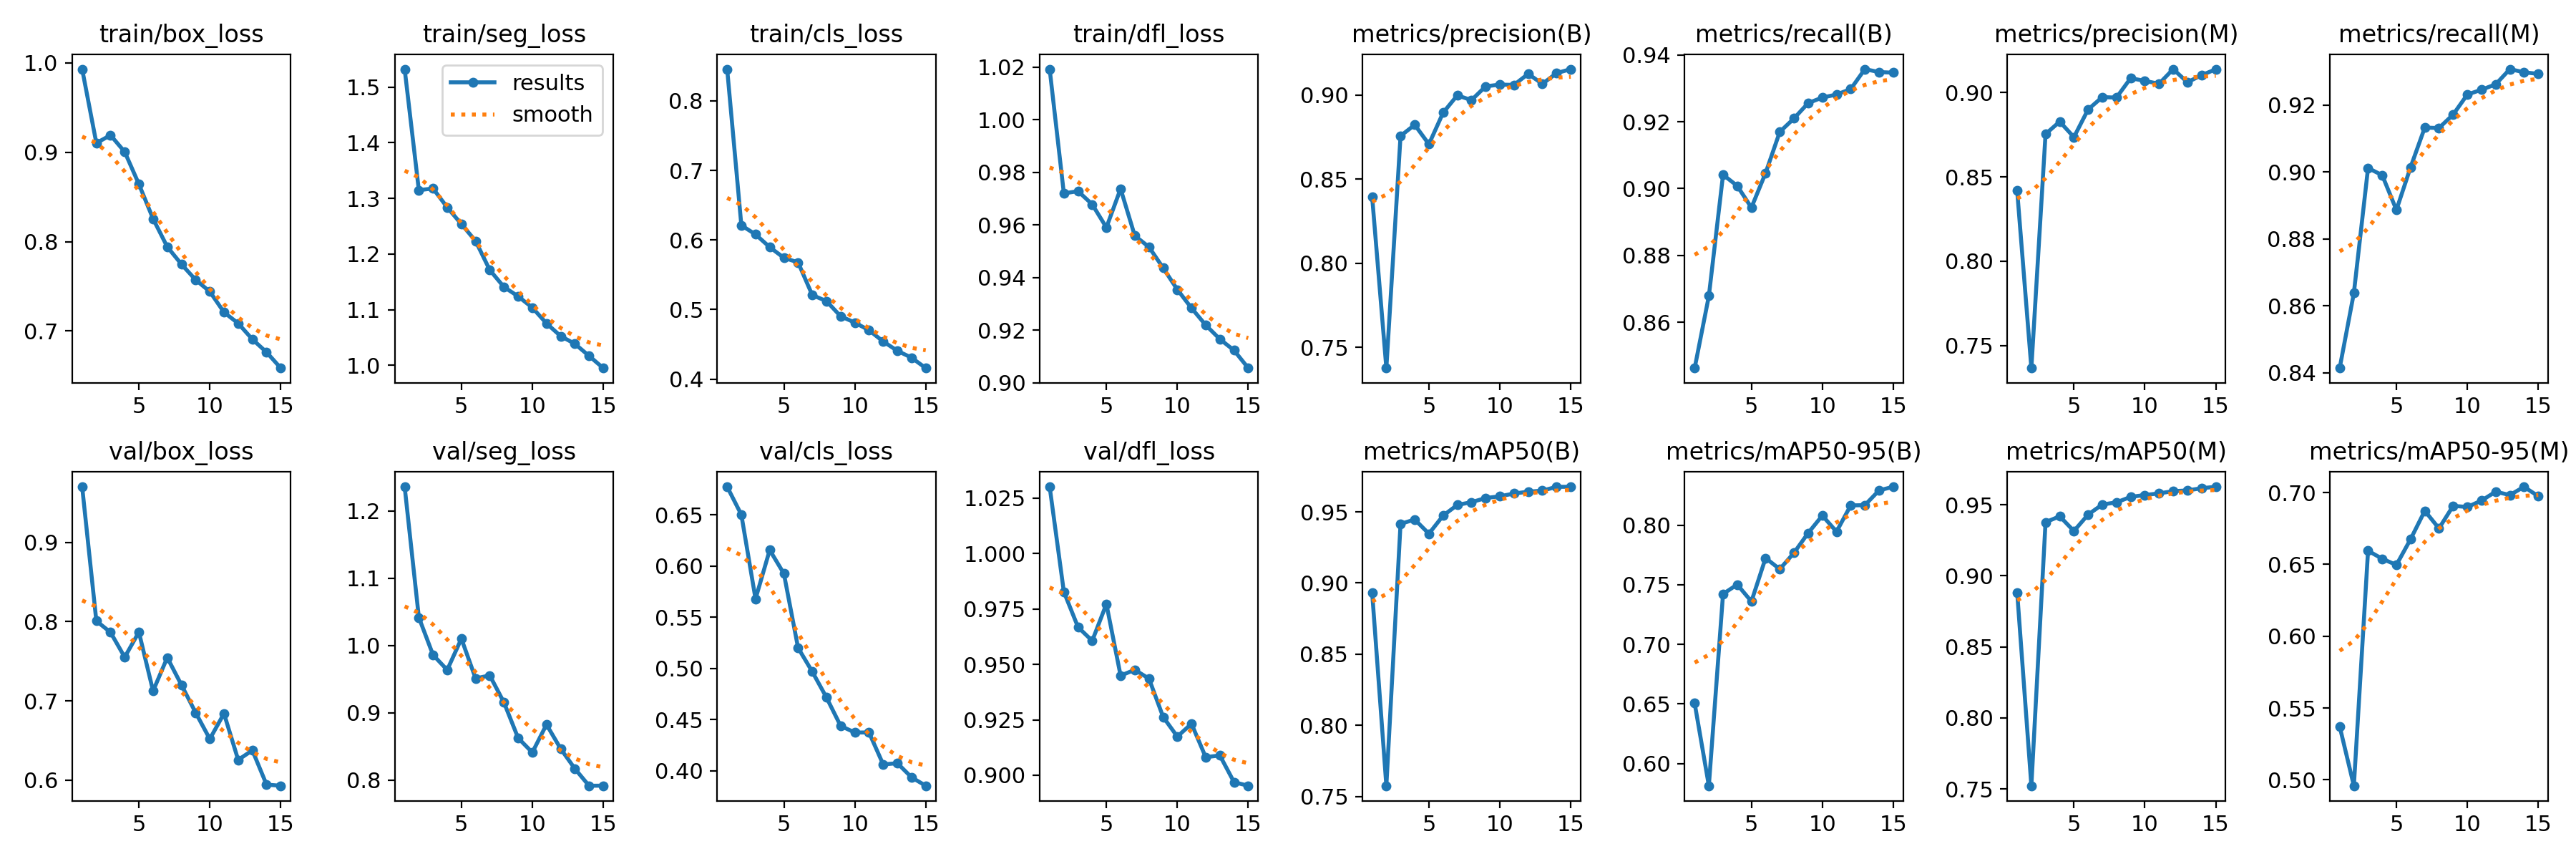

Data behind this chart, as committed beside it:
epoch, train/box_loss, train/seg_loss, train/cls_loss, train/dfl_loss, metrics/precision(B), metrics/recall(B), metrics/mAP50(B), metrics/mAP50-95(B), metrics/precision(M), metrics/recall(M), metrics/mAP50(M), metrics/mAP50-95(M), val/box_loss, val/seg_loss, val/cls_loss, val/dfl_loss, lr/pg0, lr/pg1, lr/pg2
1, 0.993, 1.532, 0.8457, 1.019, 0.8392, 0.8463, 0.8931, 0.6505, 0.8417, 0.8415, 0.8883, 0.5372, 0.9703, 1.236, 0.6776, 1.03, 0.0006629, 0.0006629, 0.0006629
2, 0.9103, 1.315, 0.6211, 0.972, 0.7378, 0.8678, 0.7575, 0.5813, 0.7366, 0.8639, 0.7522, 0.4959, 0.8009, 1.042, 0.6503, 0.9827, 0.001242, 0.001242, 0.001242
3, 0.9191, 1.318, 0.608, 0.9729, 0.8756, 0.9042, 0.9416, 0.7423, 0.8754, 0.9012, 0.9377, 0.6595, 0.7864, 0.9858, 0.568, 0.9668, 0.001733, 0.001733, 0.001733
4, 0.9004, 1.284, 0.5897, 0.9678, 0.8822, 0.9008, 0.9446, 0.7502, 0.8828, 0.8991, 0.9419, 0.6539, 0.7551, 0.9635, 0.6158, 0.9606, 0.001604, 0.001604, 0.001604
5, 0.8643, 1.254, 0.5744, 0.959, 0.8707, 0.8943, 0.9347, 0.736, 0.8735, 0.8887, 0.9315, 0.6496, 0.7868, 1.01, 0.5927, 0.9772, 0.001604, 0.001604, 0.001604
6, 0.8255, 1.223, 0.5678, 0.9738, 0.8894, 0.9047, 0.9474, 0.7725, 0.89, 0.9015, 0.9431, 0.6676, 0.7124, 0.9509, 0.5202, 0.9449, 0.001472, 0.001472, 0.001472
7, 0.7941, 1.171, 0.5208, 0.9559, 0.8997, 0.917, 0.9549, 0.7632, 0.8973, 0.9133, 0.9502, 0.6873, 0.7546, 0.9553, 0.4969, 0.9475, 0.00134, 0.00134, 0.00134
8, 0.7746, 1.141, 0.5122, 0.9516, 0.8969, 0.921, 0.9568, 0.7768, 0.897, 0.9132, 0.9517, 0.6751, 0.72, 0.9151, 0.4717, 0.9436, 0.001208, 0.001208, 0.001208
9, 0.7572, 1.124, 0.4904, 0.9437, 0.9051, 0.9256, 0.9597, 0.7935, 0.9085, 0.9172, 0.9556, 0.6908, 0.6851, 0.8623, 0.4439, 0.9263, 0.001076, 0.001076, 0.001076
10, 0.7441, 1.104, 0.4813, 0.9355, 0.9061, 0.9273, 0.961, 0.8082, 0.9069, 0.9232, 0.9569, 0.69, 0.6518, 0.8408, 0.4374, 0.9174, 0.000944, 0.000944, 0.000944
11, 0.7209, 1.075, 0.4703, 0.9284, 0.9059, 0.9282, 0.9629, 0.7946, 0.9052, 0.9246, 0.9581, 0.6945, 0.684, 0.8823, 0.4375, 0.9232, 0.000812, 0.000812, 0.000812
12, 0.7085, 1.052, 0.4542, 0.922, 0.9125, 0.9298, 0.9642, 0.8167, 0.9139, 0.9262, 0.9596, 0.7006, 0.6254, 0.8463, 0.4062, 0.9081, 0.00068, 0.00068, 0.00068
13, 0.6906, 1.039, 0.4407, 0.9166, 0.9065, 0.9358, 0.9649, 0.8169, 0.9061, 0.9308, 0.9601, 0.6983, 0.6375, 0.8167, 0.4074, 0.9089, 0.000548, 0.000548, 0.000548
14, 0.6762, 1.017, 0.4308, 0.9123, 0.9129, 0.9349, 0.9676, 0.8293, 0.9103, 0.9298, 0.9617, 0.704, 0.5942, 0.7914, 0.3936, 0.8969, 0.000416, 0.000416, 0.000416
15, 0.6584, 0.995, 0.4159, 0.9056, 0.9153, 0.9347, 0.9676, 0.8323, 0.9138, 0.9293, 0.9627, 0.6975, 0.5927, 0.7915, 0.3854, 0.8952, 0.000284, 0.000284, 0.000284
